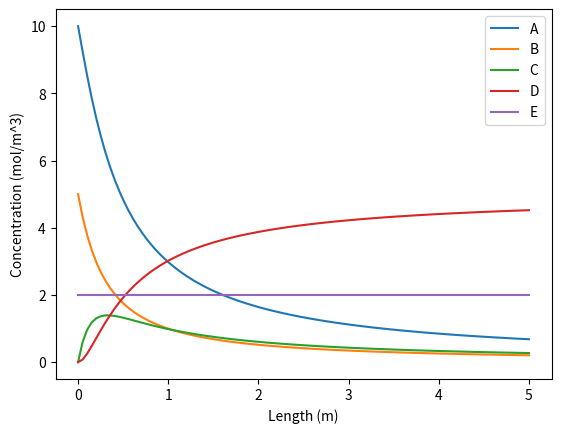

This figure's Python source:
# Making a PFR (Plug Flow Reactor) simulation using a discrete method
# Using a known reaction kinetics, residency time, diameter of the reactor, the script calculates the volume of the reactor
#Reaction A + B -> C; A + C -> D and E is inert

import numpy as np
from scipy.integrate import odeint

def reaction_rate(k: float, C = np.array([0]), exp = np.array([0])):
    '''
    Calculates the reaction rate based on the rate constant, concentration of the reactants and the exponents of the reactants
    k: rate constant
    C: Concentration of the reactants
    exp: Exponents of the reactants
    '''
    return k*np.prod(np.power(C, exp))

# System variables
tau = 3 # Residency time in hours
D = 0.5 # Diameter of the reactor in meters
T0 = 300 # Initial temperature in Kelvin
P0 = 1 # Initial pressure in atm
Q0 = 1 # Initial flow rate in m^3/h
C0 = np.array([10, 5, 0, 0, 2]) # Initial concentration of the reactants in mol/m^3
k1 = 0.3 # Rate constant for the first reaction in 1/h
k2 = 0.5 # Rate constant for the second reaction in 1/h

# Defining the differential equations for ODEINT
def dCdt(C, L):
    '''
    Differential equations for the concentration of the reactants
    C: Concentration of the reactants
    t: Time
    '''
    # Unpacking the concentration of the reactants
    CA, CB, CC, CD, CE = C
    
    # Reaction rates
    rxn1 = reaction_rate(k1, [CA, CB], [1, 1])
    rxn2 = reaction_rate(k2, [CA, CC], [1, 1])

    # Differential equations
    dAdL = -rxn1 - rxn2
    dBdL = -rxn1
    dCdL = rxn1 - rxn2
    dDdL = rxn2
    dEdL = 0
    return [dAdL, dBdL, dCdL, dDdL, dEdL]

# Solving the ODEs
L = np.linspace(0, 5, 100) # Length of the reactor
C = odeint(dCdt, C0, L) # Solving the ODEs

# Plotting the concentration profiles
import matplotlib.pyplot as plt

for i in range(5):
    plt.plot(L, C[:, i], label=f'{chr(65+i)}')
plt.xlabel('Length (m)')
plt.ylabel('Concentration (mol/m^3)')
plt.legend()
plt.show()